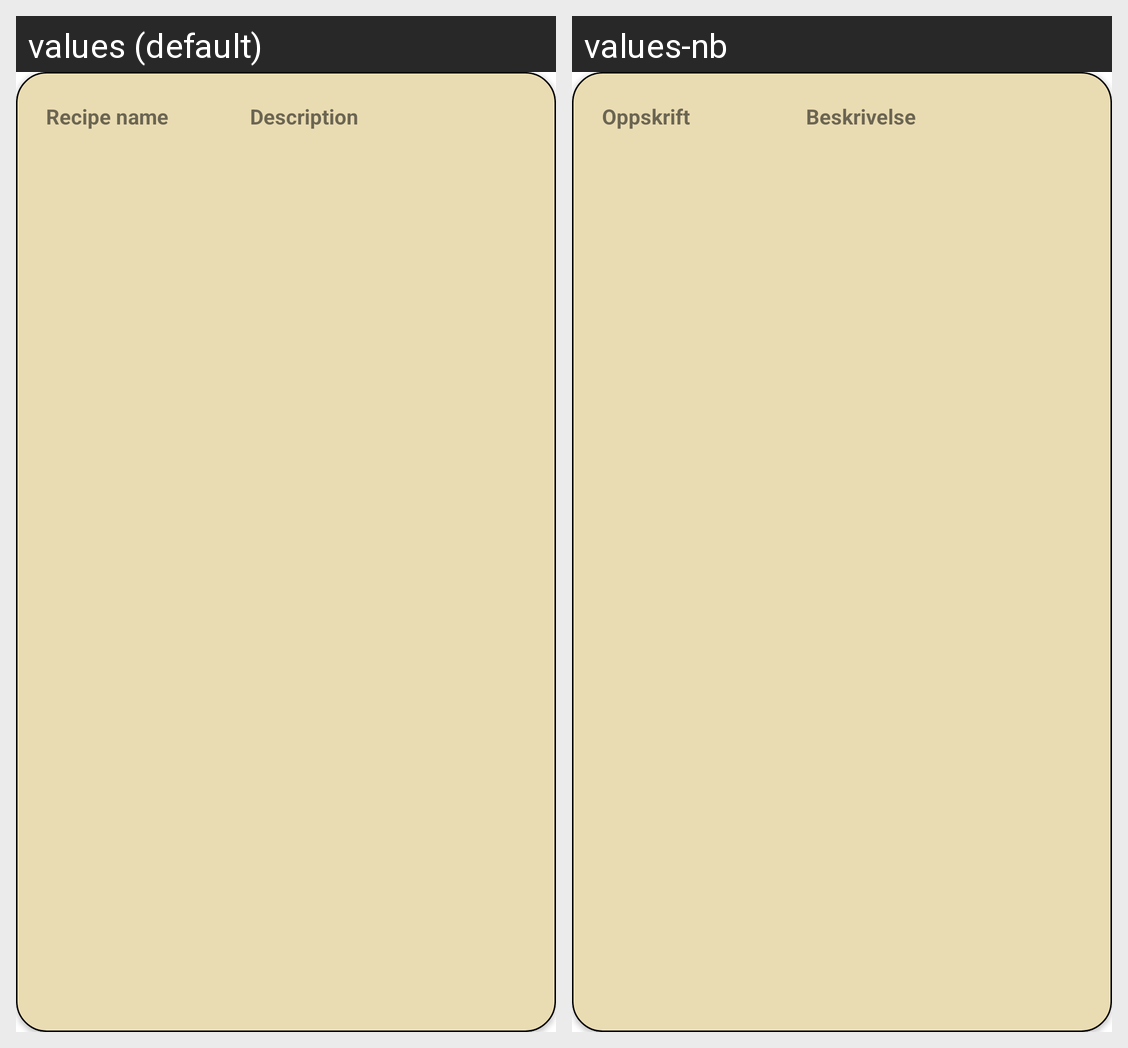

This grid shows one Android layout under two languages. Give, for every string resource on the screen, its name, the default text and each shown locale's text.
Android screen res/layout/list_recipies.xml rendered under 2 locales, left to right: values (default), values-nb. Device: Nexus 5 (rendered at 1080×1920; each locale shown at half size, 540×960, under a caption strip naming it); theme Theme.RecipeApp.
Strings drawn on this screen, with the default value and each locale's value (text and hints the layout hard-codes, and strings that could not be matched under every locale, appear in the picture but are not listed):

recycler_name
  values: Recipe name
  values-nb: Oppskrift

recycler_description
  values: Description
  values-nb: Beskrivelse
